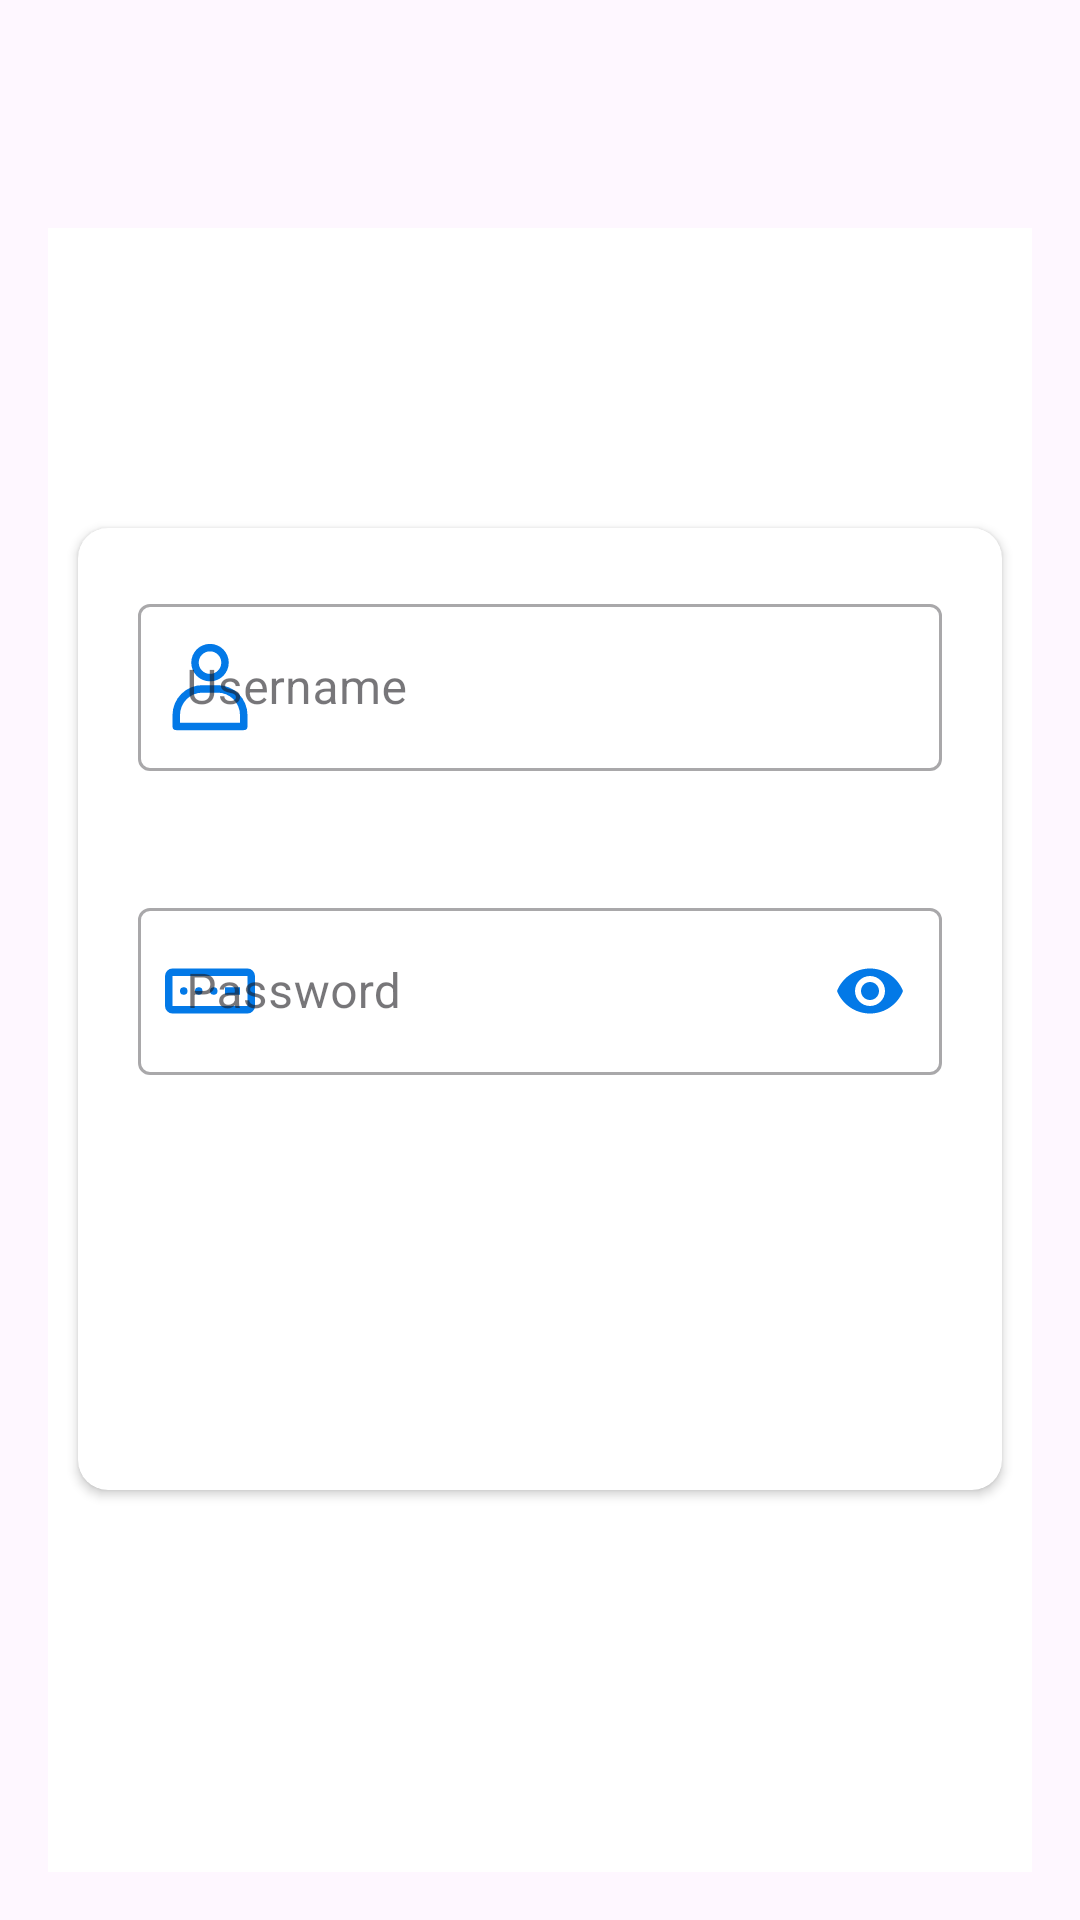

This screen was rendered from an Android layout file. Write that file and the resources it references.
<!-- AndroidManifest.xml: application theme Theme.RiseZoneFitness -->
<!-- res/layout/activity_login.xml -->
<androidx.constraintlayout.widget.ConstraintLayout
    xmlns:android="http://schemas.android.com/apk/res/android"
    xmlns:app="http://schemas.android.com/apk/res-auto"
    xmlns:tools="http://schemas.android.com/tools"
    android:layout_width="match_parent"
    android:layout_height="match_parent"
    android:padding="16dp">



    <ScrollView
        android:layout_width="match_parent"
        android:layout_height="match_parent"
        android:fillViewport="true"
        android:layout_marginTop="60dp">

        <androidx.constraintlayout.widget.ConstraintLayout
            android:layout_width="match_parent"
            android:layout_height="wrap_content"
            style="@style/bgTheme">


            <androidx.cardview.widget.CardView
                android:id="@+id/LoginCardView"
                android:layout_width="match_parent"
                android:layout_height="wrap_content"
                android:layout_marginTop="100dp"
                android:layout_marginStart="10dp"
                android:layout_marginEnd="10dp"
                app:cardCornerRadius="10dp"
                app:layout_constraintTop_toTopOf="parent"
                app:layout_constraintEnd_toEndOf="parent"
                app:layout_constraintStart_toStartOf="parent"
                tools:layout_editor_absoluteY="316dp">

                <androidx.constraintlayout.widget.ConstraintLayout
                    android:layout_width="match_parent"
                    android:layout_height="wrap_content">

                    <com.google.android.material.textfield.TextInputLayout
                        android:id="@+id/usernameLoginText"
                        style="@style/Widget.MaterialComponents.TextInputLayout.OutlinedBox"
                        android:layout_width="match_parent"
                        android:layout_height="wrap_content"
                        android:layout_marginStart="20dp"
                        android:layout_marginTop="20dp"
                        android:layout_marginEnd="20dp"
                        android:hint="@string/username"
                        app:endIconMode="clear_text"
                        app:errorEnabled="true"
                        app:layout_constraintEnd_toEndOf="parent"
                        app:layout_constraintStart_toStartOf="parent"
                        app:layout_constraintTop_toTopOf="parent"
                        app:startIconDrawable="@drawable/ic_user"
                        app:startIconTint="@color/primary_color"
                        app:endIconTint="@color/primary_color">

                        <com.google.android.material.textfield.TextInputEditText
                            android:id="@+id/loginUsername"
                            android:layout_width="match_parent"
                            android:layout_height="wrap_content"
                            android:inputType="textEmailAddress" />

                    </com.google.android.material.textfield.TextInputLayout>

                    <com.google.android.material.textfield.TextInputLayout
                        android:id="@+id/pwLoginText"
                        style="@style/Widget.MaterialComponents.TextInputLayout.OutlinedBox"
                        android:layout_width="match_parent"
                        android:layout_height="wrap_content"
                        android:layout_marginStart="20dp"
                        android:layout_marginTop="20dp"
                        android:layout_marginEnd="20dp"
                        android:hint="@string/password"

                        android:paddingBottom="20dp"
                        app:endIconMode="password_toggle"
                        app:errorEnabled="true"
                        app:layout_constraintEnd_toEndOf="parent"
                        app:layout_constraintStart_toStartOf="parent"
                        app:layout_constraintTop_toBottomOf="@id/usernameLoginText"
                        app:startIconDrawable="@drawable/ic_pw"
                        app:startIconTint="@color/primary_color"
                        app:endIconTint="@color/primary_color">

                        <com.google.android.material.textfield.TextInputEditText
                            android:id="@+id/loginPassword"
                            android:layout_width="match_parent"
                            android:layout_height="wrap_content"
                            android:inputType="textPassword" />

                    </com.google.android.material.textfield.TextInputLayout>

                    <Button
                        android:id="@+id/loginButton"
                        style="@style/buttonStyle"
                        android:padding="12dp"
                        android:layout_width="match_parent"
                        android:layout_height="wrap_content"
                        android:layout_marginStart="20dp"
                        android:layout_marginTop="30dp"
                        android:layout_marginEnd="20dp"
                        android:layout_marginBottom="20dp"
                        android:text="@string/log_in"
                        app:layout_constraintBottom_toBottomOf="parent"
                        app:layout_constraintEnd_toEndOf="parent"
                        app:layout_constraintHorizontal_bias="0.0"
                        app:layout_constraintStart_toStartOf="parent"
                        app:layout_constraintTop_toBottomOf="@id/pwLoginText"
                        app:layout_constraintVertical_bias="0.0" />
                </androidx.constraintlayout.widget.ConstraintLayout>

            </androidx.cardview.widget.CardView>

        </androidx.constraintlayout.widget.ConstraintLayout>

    </ScrollView>

</androidx.constraintlayout.widget.ConstraintLayout>
<!-- resources referenced by this layout -->
<resources>
  <color name="primary_color">#0379E7</color>
  <!-- drawable ic_pw (drawable) -->
  <vector xmlns:android="http://schemas.android.com/apk/res/android"
      android:width="30dp"
      android:height="30dp"
      android:viewportWidth="24"
      android:viewportHeight="24">
    <path
        android:pathData="M6,12a1,1 0,1 1,-2 0,1 1,0 0,1 2,0ZM9,13a1,1 0,1 0,0 -2,1 1,0 0,0 0,2ZM14,12a1,1 0,1 1,-2 0,1 1,0 0,1 2,0ZM20,11h-4v2h4v-2Z"
        android:fillColor="#0379e7"/>
    <path
        android:pathData="M2,6a2,2 0,0 0,-2 2v8a2,2 0,0 0,2 2h20a2,2 0,0 0,2 -2L24,8a2,2 0,0 0,-2 -2L2,6ZM22,8L2,8v8h20L22,8Z"
        android:fillColor="#0379e7"
        android:fillType="evenOdd"/>
  </vector>
  <!-- drawable ic_user (drawable) -->
  <vector xmlns:android="http://schemas.android.com/apk/res/android"
      android:width="30dp"
      android:height="30dp"
      android:viewportWidth="48"
      android:viewportHeight="48">
    <path
        android:pathData="M24,21a10,10 0,1 1,10 -10,10 10,0 0,1 -10,10ZM24,5a6,6 0,1 0,6 6,6 6,0 0,0 -6,-6ZM42,47L6,47a2,2 0,0 1,-2 -2v-6a16,16 0,0 1,16 -16h8a16,16 0,0 1,16 16v6a2,2 0,0 1,-2 2ZM8,43h32v-4a12,12 0,0 0,-12 -12h-8A12,12 0,0 0,8 39Z"
        android:fillColor="#0379e7"/>
  </vector>
  <string name="log_in">Log In</string>
  <string name="password">Password</string>
  <string name="username">Username</string>
  <style name="bgTheme" parent="Widget.MaterialComponents.CardView">
          <item name="android:background">@color/white</item>
      </style>
  <style name="buttonStyle" parent="Widget.MaterialComponents.Button">
          <item name="android:backgroundTint">@color/black</item>
          <item name="android:textColor">@color/white</item>
          <item name="cornerRadius">10dp</item>
      </style>
  <style name="Theme.RiseZoneFitness" parent="Base.Theme.RiseZoneFitness" />
  <color name="white">#FFFFFFFF</color>
  <color name="black">#FF000000</color>
  <style name="Base.Theme.RiseZoneFitness" parent="Theme.Material3.DayNight.NoActionBar">
          <item name="colorPrimary">@color/primary_color</item>
      </style>
</resources>
